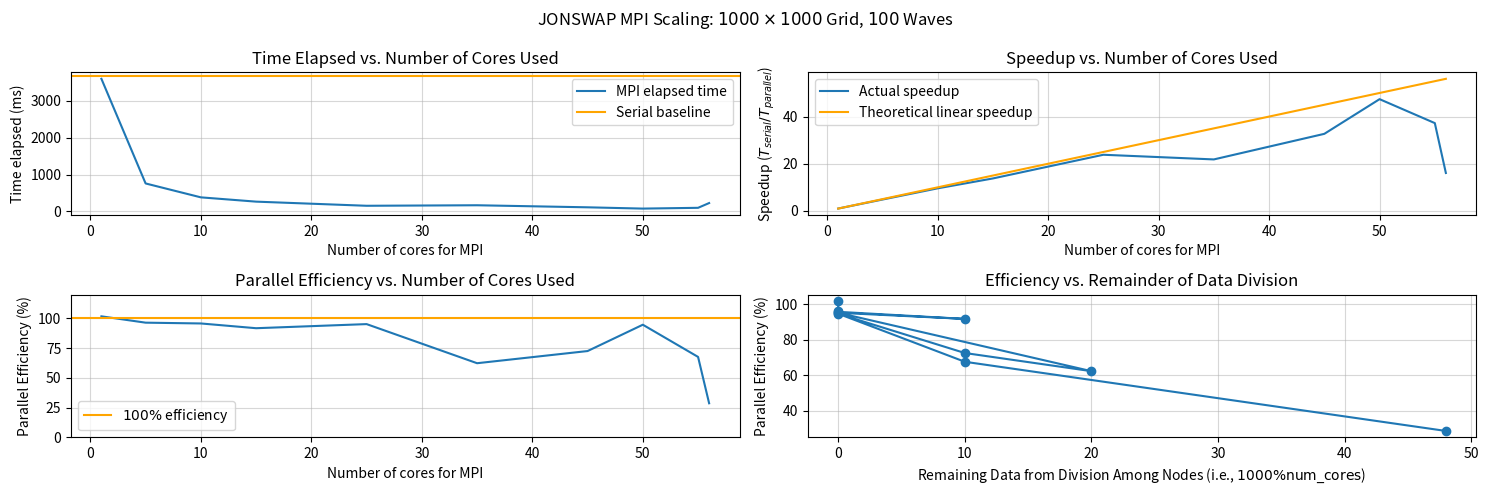

Write Python code to recreate this figure. (Note: this script raises an exception after producing the figure.)
import matplotlib.pyplot as plt
import numpy as np

num_cores = [1, 5, 10, 15, 25, 35, 45, 50, 55, 56]
serial_time = [3597.34, 3619.59, 3617.07, 3617.74, 3622.22, 3640.81, 3654.53, 3705.02, 3777.12, 3771.99]
mpi_time = [3597.34, 759.17, 382.22, 265.89, 153.76, 167.70, 112.06, 77.30, 98.37, 227.67]

serial_baseline = np.mean(serial_time)
linear_speedup = [serial_baseline / (serial_baseline / r) for r in num_cores]
actual_speedup = [serial_baseline / t for t in mpi_time]
efficiency_pct = [(s / r) * 100 for s, r in zip(actual_speedup, num_cores)]
remainders = [1000 % r for r in num_cores]
print(remainders)

fig, axes = plt.subplots(2, 2, figsize=(15, 5))
fig.suptitle("JONSWAP MPI Scaling: $1000\\times1000$ Grid, $100$ Waves")

# timing
ax = axes[0][0]
ax.plot(num_cores, mpi_time, label='MPI elapsed time')
ax.axhline(serial_baseline, label=f'Serial baseline', color='orange')
ax.set_xlabel("Number of cores for MPI")
ax.set_ylabel("Time elapsed (ms)")
ax.set_title("Time Elapsed vs. Number of Cores Used")
ax.legend()
ax.grid(True, alpha=0.5)

# speedup data
ax = axes[0][1]
ax.plot(num_cores, actual_speedup, label='Actual speedup')
ax.plot(num_cores, linear_speedup, label='Theoretical linear speedup', color='orange')
ax.set_xlabel("Number of cores for MPI")
ax.set_ylabel("Speedup ($T_{serial} / T_{parallel}$)")
ax.set_title("Speedup vs. Number of Cores Used")
ax.legend()
ax.grid(True, alpha=0.5)

# efficiency data
ax = axes[1][0]
ax.plot(num_cores, efficiency_pct)
ax.axhline(100, label='$100\\%$ efficiency', color='orange')
ax.set_xlabel("Number of cores for MPI")
ax.set_ylabel("Parallel Efficiency (%)")
ax.set_title("Parallel Efficiency vs. Number of Cores Used")
ax.legend()
ax.grid(True, alpha=0.5)
ax.set_ylim(0, 120)

# division remainders
ax = axes[1][1]
ax.plot(remainders, efficiency_pct, marker='o')
ax.set_xlabel("Remaining Data from Division Among Nodes (i.e., $1000 \\% \\text{num_cores}$)")
ax.set_ylabel("Parallel Efficiency (%)")
ax.set_title("Efficiency vs. Remainder of Data Division")
ax.grid(True, alpha=0.5)

plt.tight_layout()
plt.savefig("results/jonswap_wave_gen_perf_graphs.png")
plt.show()
